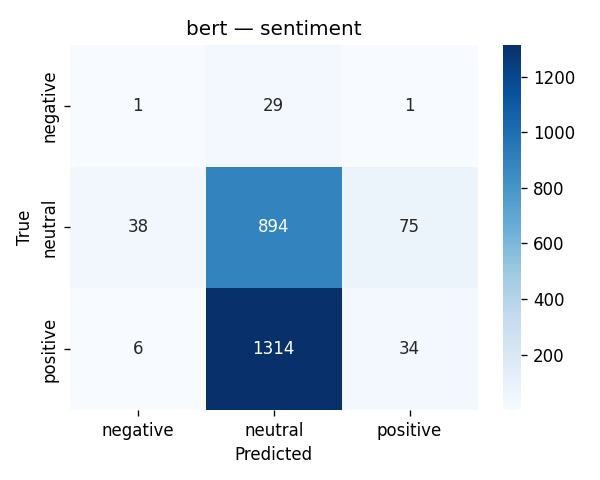

Source data for this figure (header and first rows):
, negative, neutral, positive
negative, 1, 29, 1
neutral, 38, 894, 75
positive, 6, 1314, 34
